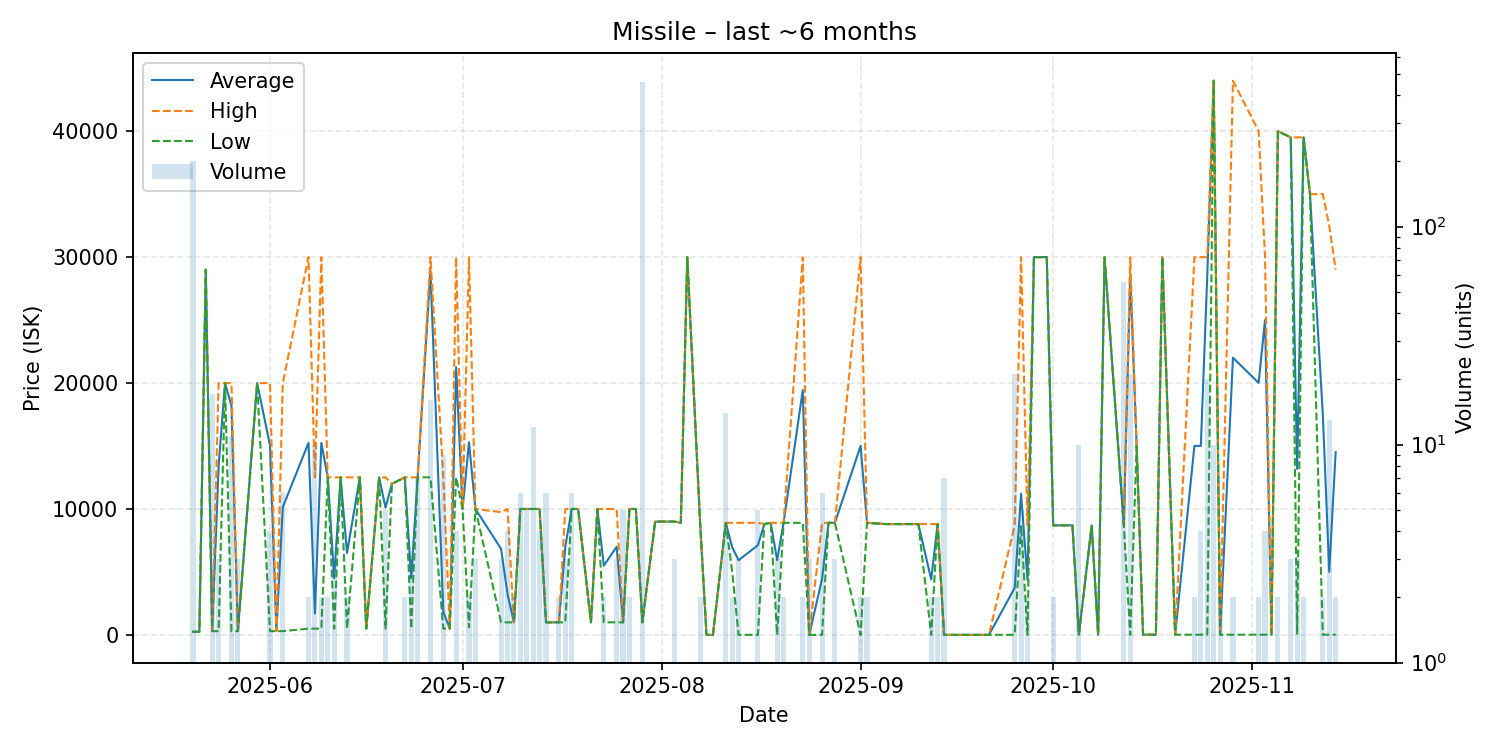

The file beside this chart, header and first rows:
date, average, highest, lowest, order_count, volume
2025-05-20, 251.0, 251.0, 251.0, 1, 200
2025-05-21, 250.1, 250.1, 250.1, 1, 1
2025-05-22, 29000, 29000, 29000, 1, 1
2025-05-23, 300.1, 300.1, 300.1, 1, 17
2025-05-24, 13427, 19990, 300.1, 3, 3
2025-05-25, 19990, 19990, 19990, 1, 1
2025-05-26, 18200, 19990, 297.7, 2, 11
2025-05-27, 301.0, 301.0, 301.0, 1, 3
2025-05-30, 19990, 19990, 19990, 1, 1
2025-06-01, 15068, 19990, 301.2, 4, 4
2025-06-02, 301.2, 301.2, 301.2, 1, 1
2025-06-03, 10147, 19990, 301.3, 6, 6
2025-06-07, 15250, 30000, 500.2, 2, 2
2025-06-08, 1701, 12510, 500.2, 3, 10
2025-06-09, 15245, 29990, 500.0, 2, 2
2025-06-10, 12510, 12510, 12510, 2, 2
2025-06-11, 4503, 12510, 500.1, 3, 3
2025-06-12, 12510, 12510, 12510, 1, 1
2025-06-13, 6505, 12510, 500.1, 2, 2
2025-06-15, 12510, 12510, 12510, 1, 1
2025-06-16, 500.1, 500.1, 500.1, 1, 1
2025-06-18, 12510, 12510, 12510, 1, 1
2025-06-19, 10108, 12510, 500.1, 5, 5
2025-06-20, 12000, 12000, 12000, 1, 1
2025-06-22, 12510, 12510, 12510, 2, 2
2025-06-23, 4503, 12510, 500.1, 3, 3
2025-06-24, 12510, 12510, 12510, 3, 7
2025-06-26, 28907, 30000, 12510, 2, 16
2025-06-28, 1835, 12510, 500.1, 3, 9
2025-06-29, 500.1, 500.1, 500.1, 1, 1
2025-06-30, 21255, 30000, 12510, 3, 4
2025-07-01, 10000, 10000, 10000, 1, 1
2025-07-02, 15295, 29990, 600.0, 2, 2
2025-07-03, 10000, 10000, 10000, 3, 3
2025-07-07, 6833, 9750, 1000, 3, 3
2025-07-08, 3250, 9999, 1000, 3, 4
2025-07-09, 1000, 1000, 1000, 2, 2
2025-07-10, 10000, 10000, 10000, 2, 6
2025-07-11, 10000, 10000, 10000, 2, 5
2025-07-12, 10000, 10000, 10000, 2, 12
2025-07-13, 10000, 10000, 10000, 1, 4
2025-07-14, 1000, 1000, 1000, 1, 6
2025-07-16, 1000, 1000, 1000, 2, 2
2025-07-17, 6997, 9995, 1000, 3, 3
2025-07-18, 10000, 10000, 10000, 1, 6
2025-07-19, 10000, 10000, 10000, 1, 1
2025-07-21, 1001, 1001, 1001, 1, 1
2025-07-22, 10000, 10000, 10000, 1, 1
2025-07-23, 5500, 10000, 1001, 2, 2
2025-07-25, 7000, 10000, 1001, 3, 3
2025-07-26, 1000, 1000, 1000, 1, 5
2025-07-27, 10000, 10000, 10000, 2, 2
2025-07-28, 9999, 9999, 9999, 1, 1
2025-07-29, 1001, 1001, 1001, 2, 461
2025-07-31, 8999, 8999, 8999, 1, 1
2025-08-03, 8999, 8999, 8999, 2, 3
2025-08-04, 8900, 8900, 8900, 1, 1
2025-08-05, 30000, 30000, 30000, 1, 1
2025-08-07, 8900, 8900, 8900, 1, 2
2025-08-08, 5.01, 5.01, 5.01, 1, 1
... 62 more rows
